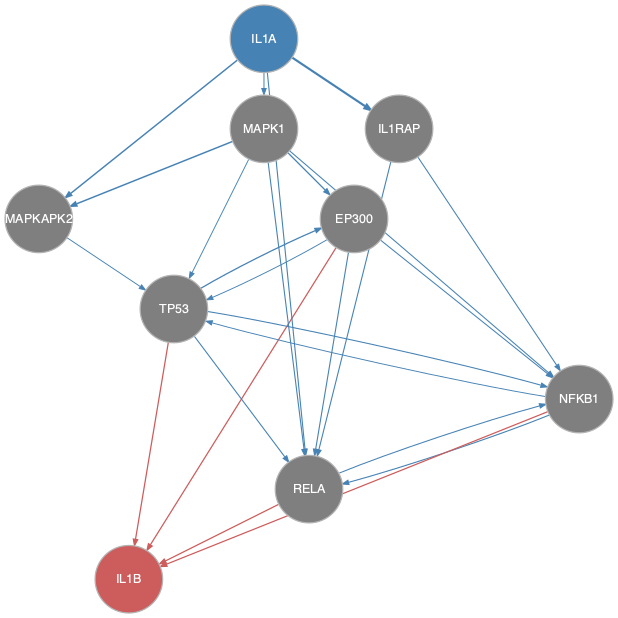

The file beside this chart, header and first rows:
from	to
EP300	NFKB1
EP300	RELA
EP300	TP53
IL1A	IL1RAP
IL1A	MAPK1
IL1A	MAPKAPK2
IL1A	RELA
IL1RAP	NFKB1
IL1RAP	RELA
MAPK1	EP300
MAPK1	MAPKAPK2
MAPK1	NFKB1
MAPK1	RELA
MAPK1	TP53
MAPKAPK2	TP53
NFKB1	RELA
NFKB1	TP53
RELA	NFKB1
TP53	EP300
TP53	NFKB1
TP53	RELA
EP300	IL1B
NFKB1	IL1B
RELA	IL1B
TP53	IL1B
